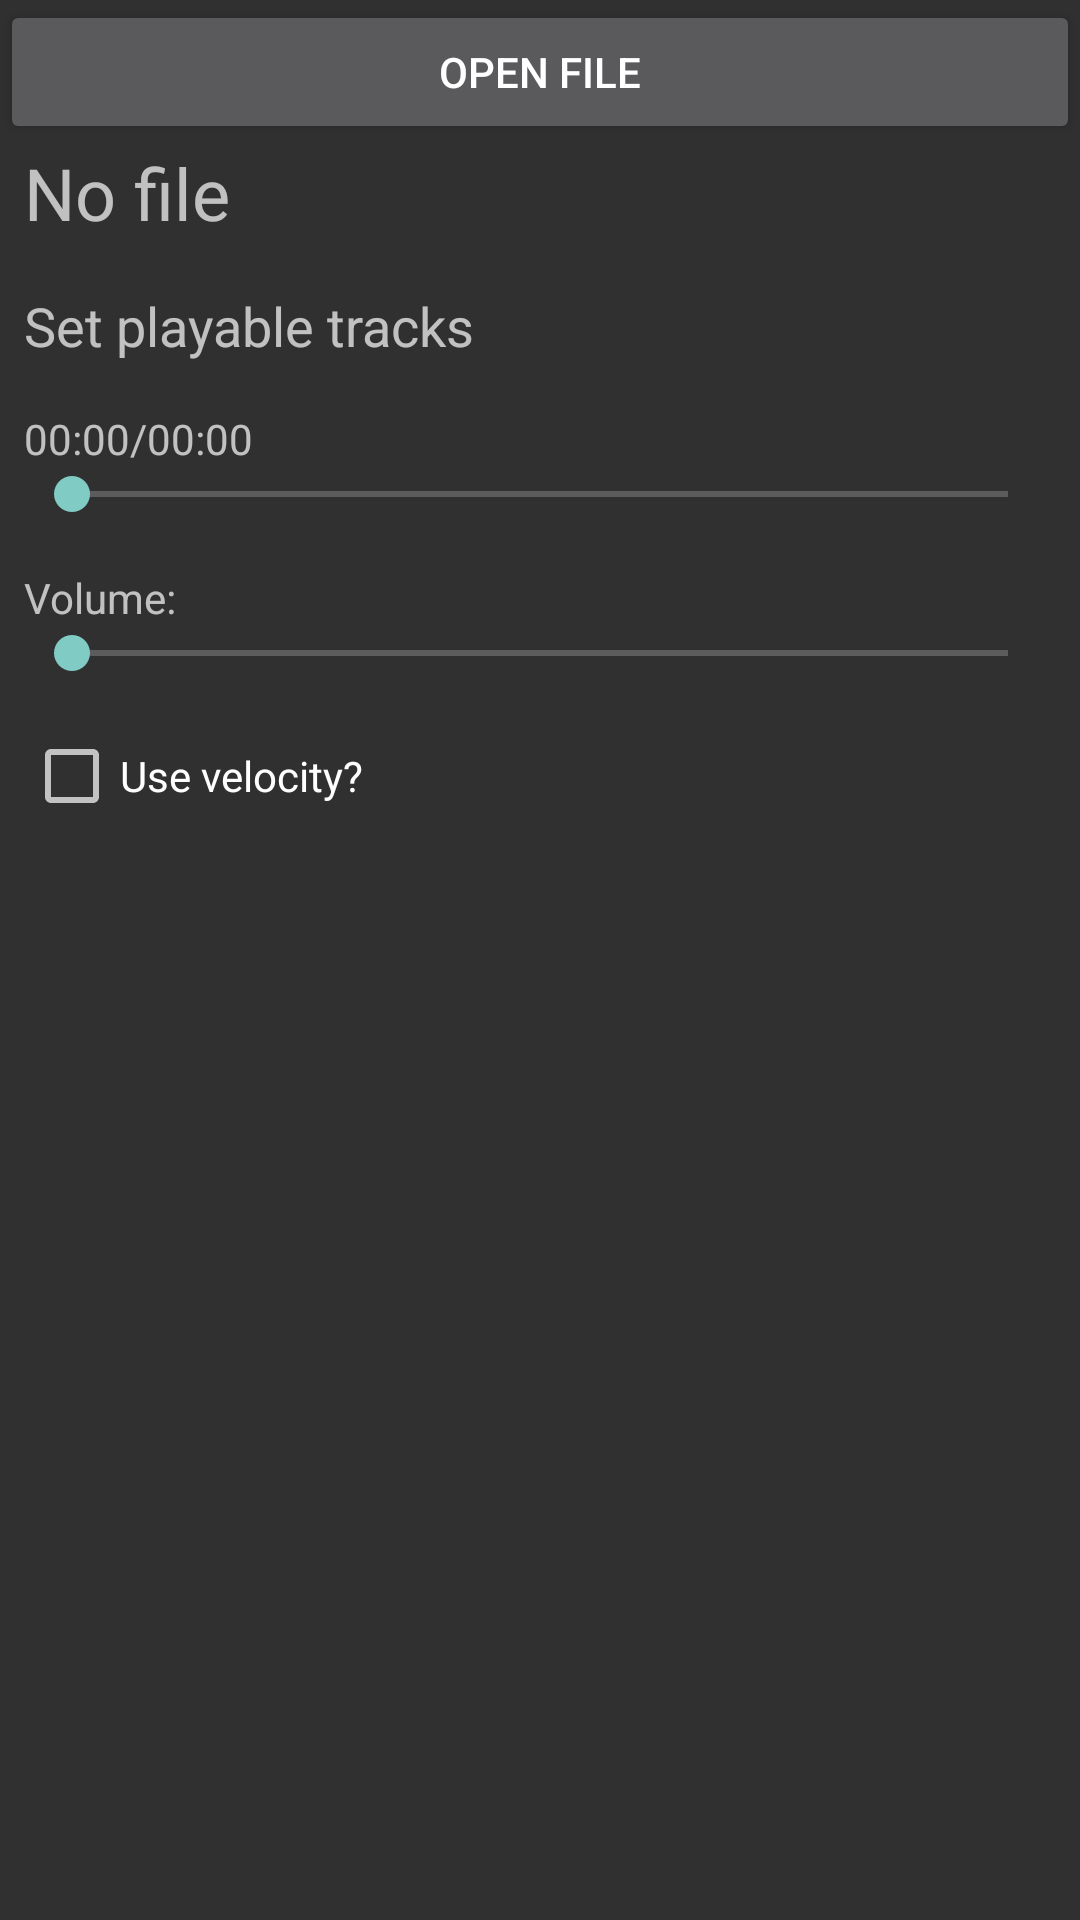

Write the Android layout XML for this screen, with the resource values it uses.
<!-- AndroidManifest.xml: application theme AppTheme -->
<!-- res/layout/midi_view.xml -->
<?xml version="1.0" encoding="utf-8"?>
<androidx.constraintlayout.widget.ConstraintLayout xmlns:android="http://schemas.android.com/apk/res/android"
    xmlns:app="http://schemas.android.com/apk/res-auto"
    xmlns:tools="http://schemas.android.com/tools"
    android:layout_width="match_parent"
    android:layout_height="match_parent">

    <Button
        android:id="@+id/openFileButton"
        android:layout_width="0dp"
        android:layout_height="wrap_content"
        android:text="@string/open_file"
        app:layout_constraintEnd_toEndOf="parent"
        app:layout_constraintStart_toStartOf="parent"
        app:layout_constraintTop_toTopOf="parent" />

    <TextView
        android:id="@+id/addFileText"
        android:layout_width="0dp"
        android:layout_height="wrap_content"
        android:layout_marginStart="8dp"
        android:layout_marginEnd="8dp"
        android:text="@string/no_file"
        android:textSize="24sp"
        app:layout_constraintEnd_toEndOf="parent"
        app:layout_constraintStart_toStartOf="parent"
        app:layout_constraintTop_toBottomOf="@+id/openFileButton" />

    <TextView
        android:id="@+id/setTrackText"
        android:layout_width="0dp"
        android:layout_height="wrap_content"
        android:layout_marginStart="8dp"
        android:layout_marginLeft="8dp"
        android:layout_marginTop="16dp"
        android:text="@string/set_track"
        android:textSize="18sp"
        app:layout_constraintEnd_toEndOf="parent"
        app:layout_constraintStart_toStartOf="parent"
        app:layout_constraintTop_toBottomOf="@+id/addFileText" />

    <TextView
        android:id="@+id/timeTrackText"
        android:layout_width="wrap_content"
        android:layout_height="wrap_content"
        android:layout_marginStart="8dp"
        android:layout_marginLeft="8dp"
        android:layout_marginTop="16dp"
        android:text="00:00/00:00"
        app:layout_constraintStart_toStartOf="parent"
        app:layout_constraintTop_toBottomOf="@+id/setTrackText" />

    <SeekBar
        android:id="@+id/progressTrackBar"
        android:layout_width="0dp"
        android:layout_height="wrap_content"
        android:layout_marginStart="8dp"
        android:layout_marginEnd="8dp"
        app:layout_constraintEnd_toEndOf="parent"
        app:layout_constraintStart_toStartOf="parent"
        app:layout_constraintTop_toBottomOf="@+id/timeTrackText" />

    <TextView
        android:id="@+id/volumeText"
        android:layout_width="wrap_content"
        android:layout_height="wrap_content"
        android:layout_marginStart="8dp"
        android:layout_marginLeft="8dp"
        android:layout_marginTop="16dp"
        android:text="@string/volume"
        app:layout_constraintStart_toStartOf="parent"
        app:layout_constraintTop_toBottomOf="@+id/progressTrackBar" />

    <SeekBar
        android:id="@+id/volumeProgress"
        android:layout_width="0dp"
        android:layout_height="wrap_content"
        android:layout_marginStart="8dp"
        android:layout_marginEnd="8dp"
        app:layout_constraintEnd_toEndOf="parent"
        app:layout_constraintStart_toStartOf="parent"
        app:layout_constraintTop_toBottomOf="@+id/volumeText" />

    <CheckBox
        android:id="@+id/velocityCheck"
        android:layout_width="wrap_content"
        android:layout_height="wrap_content"
        android:layout_marginStart="8dp"
        android:layout_marginLeft="8dp"
        android:layout_marginTop="16dp"
        android:text="@string/use_velocity"
        app:layout_constraintStart_toStartOf="parent"
        app:layout_constraintTop_toBottomOf="@+id/volumeProgress" />

</androidx.constraintlayout.widget.ConstraintLayout>
<!-- resources referenced by this layout -->
<resources>
  <string name="no_file" translatable="false">No file</string>
  <string name="open_file" translatable="false">Open file</string>
  <string name="set_track" translatable="false">Set playable tracks</string>
  <string name="use_velocity" translatable="false">Use velocity?</string>
  <string name="volume" translatable="false">Volume:</string>
  <style name="AppTheme" parent="Theme.AppCompat" />
</resources>
